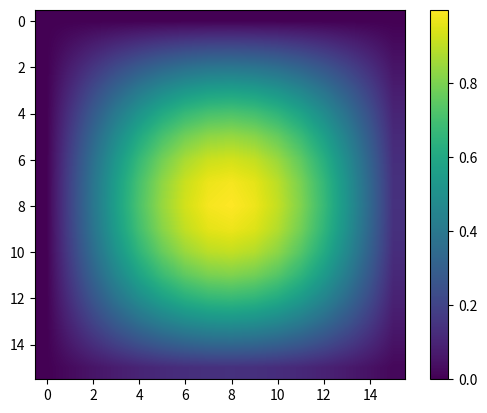

Source code (Python):
#!/usr/bin/env python3
# code/plots/imshow2_demo.py
# {{{
# This code accompanies the book _Python for MATLAB Development:
# Extend MATLAB with 300,000+ Modules from the Python Package Index_ 
# ISBN 978-1-4842-7222-0 | ISBN 978-1-4842-7223-7 (eBook)
# DOI 10.1007/978-1-4842-7223-7
# https://github.com/Apress/python-for-matlab-development
# 
# Copyright © 2022 Albert Danial
# 
# MIT License:
# Permission is hereby granted, free of charge, to any person obtaining a copy
# of this software and associated documentation files (the "Software"), to deal
# in the Software without restriction, including without limitation the rights
# to use, copy, modify, merge, publish, distribute, sublicense, and/or sell
# copies of the Software, and to permit persons to whom the Software is
# furnished to do so, subject to the following conditions:
# 
# The above copyright notice and this permission notice shall be included in
# all copies or substantial portions of the Software.
# 
# THE SOFTWARE IS PROVIDED “AS IS”, WITHOUT WARRANTY OF ANY KIND, EXPRESS OR
# IMPLIED, INCLUDING BUT NOT LIMITED TO THE WARRANTIES OF MERCHANTABILITY,
# FITNESS FOR A PARTICULAR PURPOSE AND NONINFRINGEMENT. IN NO EVENT SHALL
# THE AUTHORS OR COPYRIGHT HOLDERS BE LIABLE FOR ANY CLAIM, DAMAGES OR OTHER
# LIABILITY, WHETHER IN AN ACTION OF CONTRACT, TORT OR OTHERWISE, ARISING
# FROM, OUT OF OR IN CONNECTION WITH THE SOFTWARE OR THE USE OR OTHER
# DEALINGS IN THE SOFTWARE.
# }}}
import numpy as np
import matplotlib.pyplot as plt
x = np.arange(0,np.pi,0.2)
S = np.sin(x)
z = S[:,np.newaxis] * S[np.newaxis,:]
hz = plt.imshow(z,
        interpolation='bilinear')
plt.colorbar(hz)
